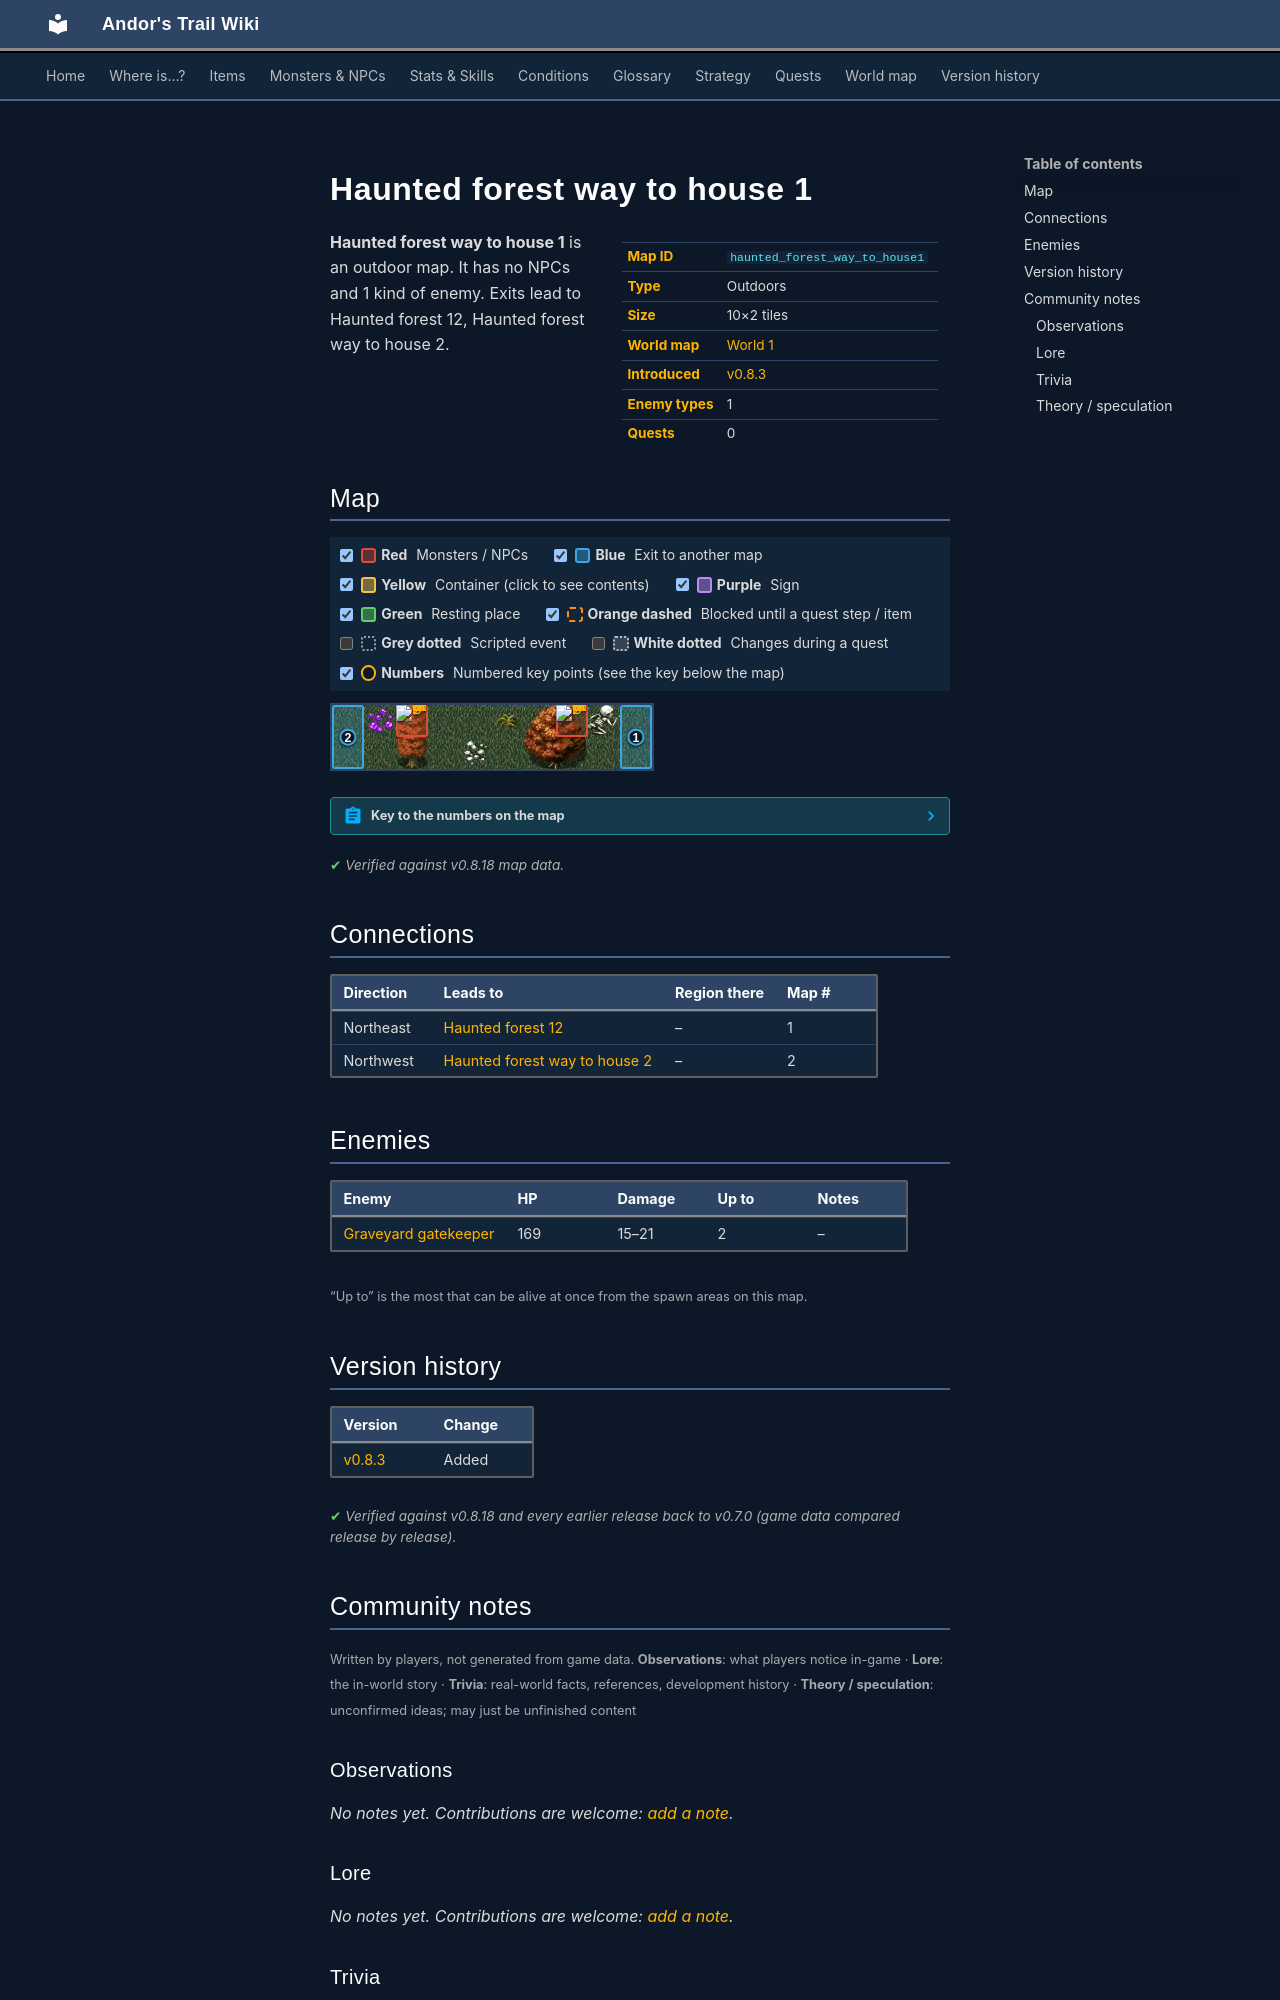

repository: asdfghjkl628/Andor-s-Trail-Wikiiii · page: maps/haunted_forest_way_to_house1/index.html · generator: mkdocs

---
description: "Haunted forest way to house 1 is an outdoor location in Andor's Trail. Enemies: Graveyard gatekeeper. Exits to Haunted forest 12, Haunted forest way to house 2."
---

# Haunted forest way to house 1

<div class="infobox" markdown>

| | |
|---|---|
| **Map ID** | `haunted_forest_way_to_house1` |
| **Type** | Outdoors |
| **Size** | 10×2 tiles |
| **World map** | [World 1](index.md) |
| **Introduced** | [v0.8.3](../versions/0.8.3.md) |
| **Enemy types** | 1 |
| **Quests** | 0 |

</div>

**Haunted forest way to house 1** is an outdoor map. It has no NPCs and 1 kind of enemy. Exits lead to Haunted forest 12, Haunted forest way to house 2.

## Map

<div class="map-legend" markdown="0"><label class="lg"><input type="checkbox" data-t="spawn" checked><span class="sw sw-spawn"></span><b>Red</b>&nbsp;Monsters / NPCs</label><label class="lg"><input type="checkbox" data-t="mapchange" checked><span class="sw sw-mapchange"></span><b>Blue</b>&nbsp;Exit to another map</label><label class="lg"><input type="checkbox" data-t="container" checked><span class="sw sw-container"></span><b>Yellow</b>&nbsp;Container (click to see contents)</label><label class="lg"><input type="checkbox" data-t="sign" checked><span class="sw sw-sign"></span><b>Purple</b>&nbsp;Sign</label><label class="lg"><input type="checkbox" data-t="rest" checked><span class="sw sw-rest"></span><b>Green</b>&nbsp;Resting place</label><label class="lg"><input type="checkbox" data-t="key" checked><span class="sw sw-key"></span><b>Orange dashed</b>&nbsp;Blocked until a quest step / item</label><label class="lg"><input type="checkbox" data-t="script"><span class="sw sw-script"></span><b>Grey dotted</b>&nbsp;Scripted event</label><label class="lg"><input type="checkbox" data-t="replace"><span class="sw sw-replace"></span><b>White dotted</b>&nbsp;Changes during a quest</label><label class="lg"><input type="checkbox" data-t="pin" checked><span class="sw sw-pin"></span><b>Numbers</b>&nbsp;Numbered key points (see the key below the map)</label></div>

<div class="map-wrap hide-script hide-replace" markdown="0"><img src="../../assets/maps/haunted_forest_way_to_house1.webp" alt="Map of Haunted forest way to house 1" width="320" height="64" loading="lazy"><a id="place-east" class="mo mo-mapchange" href="../haunted_forest12/#place-west" title="Exit to Haunted forest 12" style="left:90.000%;top:0.000%;width:10.000%;height:100.000%"></a><a id="place-west" class="mo mo-mapchange" href="../haunted_forest_way_to_house2/#place-east" title="Exit to Haunted forest way to house 2" style="left:0.000%;top:0.000%;width:10.000%;height:100.000%"></a><span class="mo mo-spawn" title="Spawns: Graveyard gatekeeper" style="left:20.000%;top:0.000%;width:10.000%;height:50.000%"></span><span class="mo mo-spawn" title="Spawns: Graveyard gatekeeper" style="left:70.000%;top:0.000%;width:10.000%;height:50.000%"></span><a class="mob" href="../../monsters/graveyard_gatekeeper/" title="Graveyard gatekeeper" style="left:20.000%;top:0.000%;width:10.000%;height:50.000%"><img src="../../assets/icons/monsters/monsters_tometik1_70.png" alt="Graveyard gatekeeper"></a><a class="mob" href="../../monsters/graveyard_gatekeeper/" title="Graveyard gatekeeper" style="left:70.000%;top:0.000%;width:10.000%;height:50.000%"><img src="../../assets/icons/monsters/monsters_tometik1_70.png" alt="Graveyard gatekeeper"></a><a class="pin pin-exit" href="#key-1" style="left:95.000%;top:50.000%" title="Exit (northeast): to [Haunted forest 12](haunted_forest12.md)">1</a><a class="pin pin-exit" href="#key-2" style="left:5.000%;top:50.000%" title="Exit (northwest): to [Haunted forest way to house 2](haunted_forest_way_to_house2.md)">2</a></div>

??? abstract "Key to the numbers on the map"

    | # | What | Details |
    |---|---|---|
    | <span id="key-1"></span>1 | Exit (northeast) | to [Haunted forest 12](haunted_forest12.md) |
    | <span id="key-2"></span>2 | Exit (northwest) | to [Haunted forest way to house 2](haunted_forest_way_to_house2.md) |


<p class="verified">Verified against v0.8.18 map data.</p>

## Connections

| Direction | Leads to | Region there | Map # |
|---|---|---|---|
| Northeast | [Haunted forest 12](haunted_forest12.md) | – | 1 |
| Northwest | [Haunted forest way to house 2](haunted_forest_way_to_house2.md) | – | 2 |

## Enemies

| Enemy | HP | Damage | Up to | Notes |
|---|---|---|---|---|
| [Graveyard gatekeeper](../monsters/graveyard_gatekeeper.md) | 169 | 15–21 | 2 | – |

<small>“Up to” is the most that can be alive at once from the spawn areas on this map.</small>


## Version history

| Version | Change |
|---|---|
| [v0.8.3](../versions/0.8.3.md) | Added |

<p class="verified">Verified against v0.8.18 and every earlier release back to v0.7.0 (game data compared release by release).</p>


## Community notes

<small>Written by players, not generated from game data. **Observations**: what players notice in-game · **Lore**: the in-world story · **Trivia**: real-world facts, references, development history · **Theory / speculation**: unconfirmed ideas; may just be unfinished content</small>

### Observations

*No notes yet. Contributions are welcome: [add a note](https://github.com/asdfghjkl628/Andor-s-Trail-Wikiiii/new/main/notes/maps?filename=haunted_forest_way_to_house1.md&value=%23%23%20Observations%0A%0A%3C%21--%20what%20players%20notice%20in-game%20--%3E%0A%0A%23%23%20Lore%0A%0A%3C%21--%20the%20in-world%20story%20--%3E%0A%0A%23%23%20Trivia%0A%0A%3C%21--%20real-world%20facts%2C%20references%2C%20development%20history%20--%3E%0A%0A%23%23%20Theory%20/%20speculation%0A%0A%3C%21--%20unconfirmed%20ideas%3B%20may%20just%20be%20unfinished%20content%20--%3E%0A).*

### Lore

*No notes yet. Contributions are welcome: [add a note](https://github.com/asdfghjkl628/Andor-s-Trail-Wikiiii/new/main/notes/maps?filename=haunted_forest_way_to_house1.md&value=%23%23%20Observations%0A%0A%3C%21--%20what%20players%20notice%20in-game%20--%3E%0A%0A%23%23%20Lore%0A%0A%3C%21--%20the%20in-world%20story%20--%3E%0A%0A%23%23%20Trivia%0A%0A%3C%21--%20real-world%20facts%2C%20references%2C%20development%20history%20--%3E%0A%0A%23%23%20Theory%20/%20speculation%0A%0A%3C%21--%20unconfirmed%20ideas%3B%20may%20just%20be%20unfinished%20content%20--%3E%0A).*

### Trivia

*No notes yet. Contributions are welcome: [add a note](https://github.com/asdfghjkl628/Andor-s-Trail-Wikiiii/new/main/notes/maps?filename=haunted_forest_way_to_house1.md&value=%23%23%20Observations%0A%0A%3C%21--%20what%20players%20notice%20in-game%20--%3E%0A%0A%23%23%20Lore%0A%0A%3C%21--%20the%20in-world%20story%20--%3E%0A%0A%23%23%20Trivia%0A%0A%3C%21--%20real-world%20facts%2C%20references%2C%20development%20history%20--%3E%0A%0A%23%23%20Theory%20/%20speculation%0A%0A%3C%21--%20unconfirmed%20ideas%3B%20may%20just%20be%20unfinished%20content%20--%3E%0A).*
